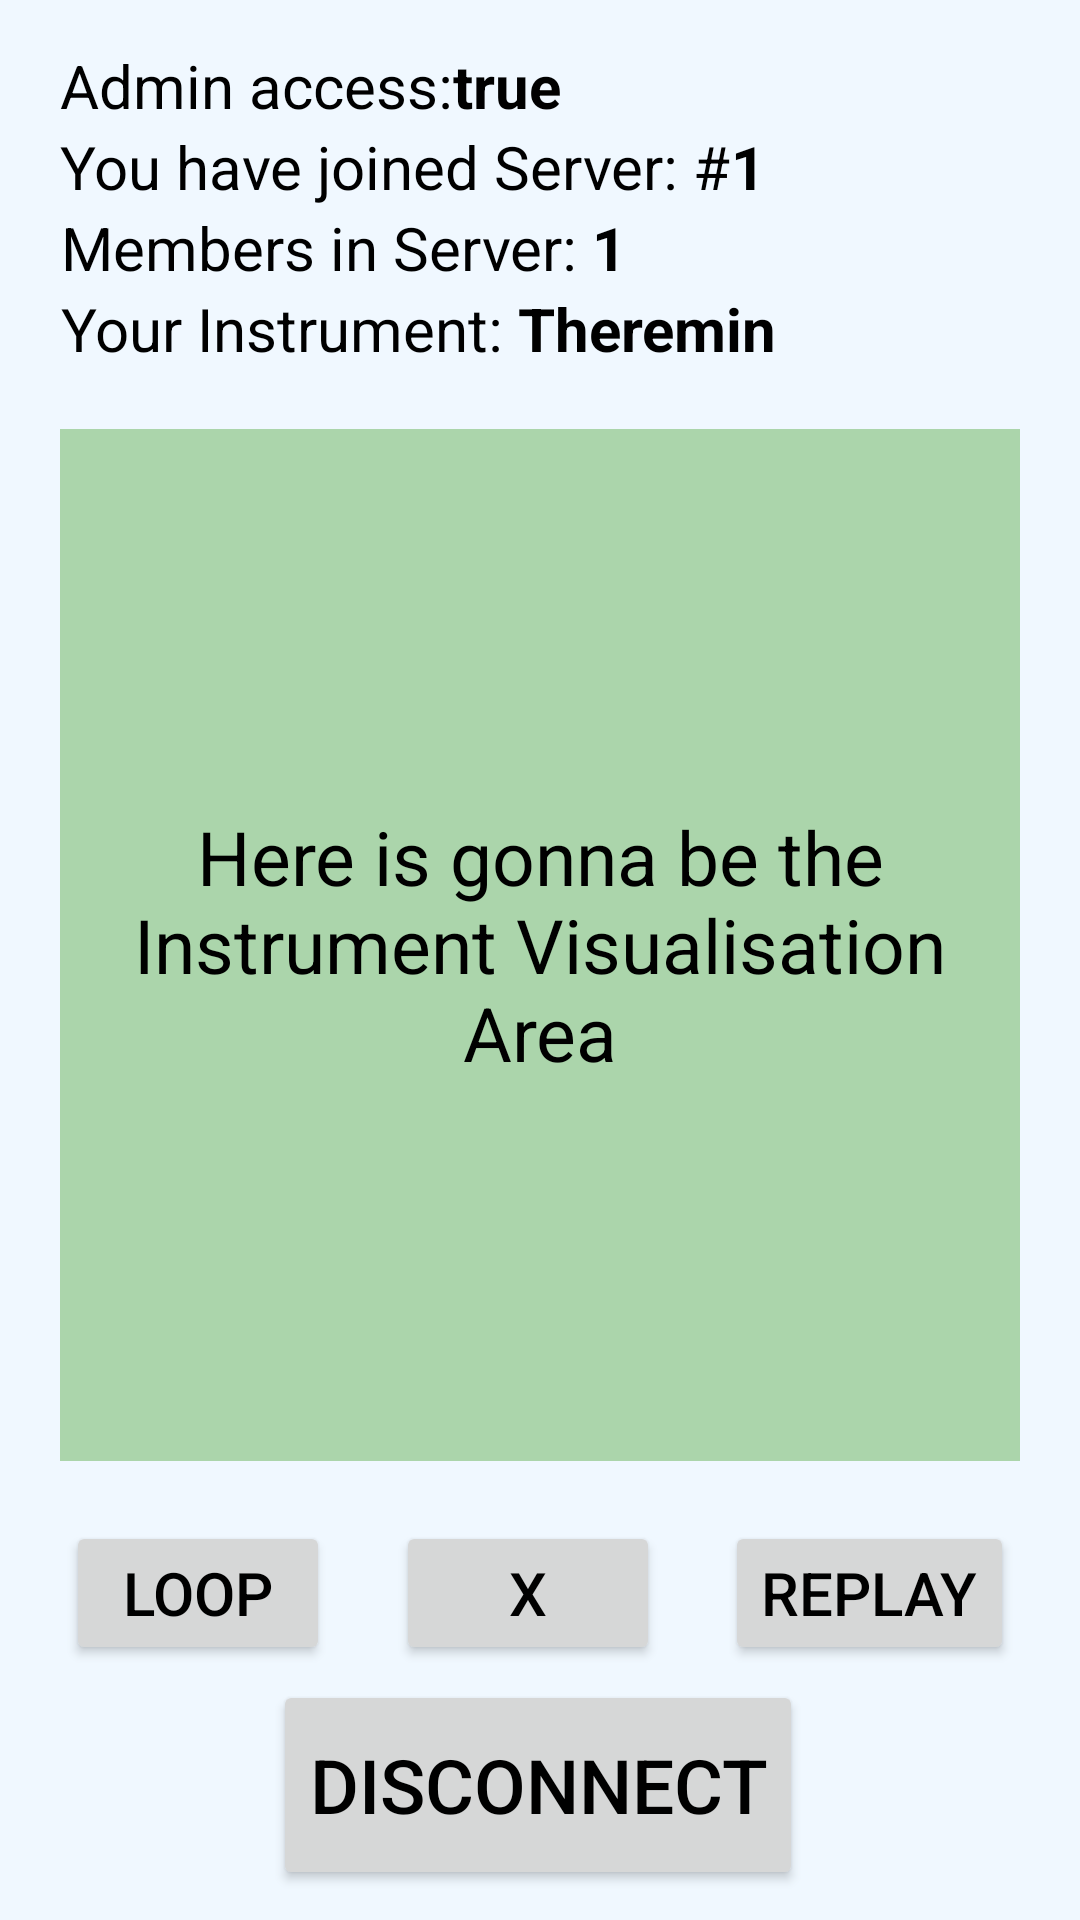

Layout XML and referenced resources for this Android screen:
<!-- AndroidManifest.xml: application theme Theme.MusicColab -->
<!-- res/layout/lobby.xml -->
<?xml version="1.0" encoding="utf-8"?>
<androidx.constraintlayout.widget.ConstraintLayout xmlns:android="http://schemas.android.com/apk/res/android"
    xmlns:app="http://schemas.android.com/apk/res-auto"
    xmlns:tools="http://schemas.android.com/tools"
    android:layout_width="match_parent"
    android:layout_height="match_parent"
    tools:context=".Lobby"
    android:background="@color/aliceblue">

    <TextView
        android:id="@+id/admin_msg"
        android:layout_width="wrap_content"
        android:layout_height="wrap_content"
        android:layout_marginTop="15dp"
        android:layout_marginStart="20dp"
        android:text="@string/admin_access"
        android:textAlignment="center"
        android:textSize="20sp"
        app:layout_constraintLeft_toLeftOf="parent"
        app:layout_constraintTop_toTopOf="parent" />

    <TextView
        android:id="@+id/admin_boolean"
        android:layout_width="wrap_content"
        android:layout_height="wrap_content"
        android:layout_marginTop="15dp"
        android:text="true"
        android:textSize="20sp"
        android:textStyle="bold"
        app:layout_constraintLeft_toRightOf="@id/admin_msg"
        app:layout_constraintTop_toTopOf="parent" />

    <TextView
        android:id="@+id/server_msg"
        android:layout_width="wrap_content"
        android:layout_height="wrap_content"
        android:layout_marginStart="20dp"
        android:text="@string/you_have_joined_server"
        android:textAlignment="center"
        android:textSize="20sp"
        app:layout_constraintLeft_toLeftOf="parent"
        app:layout_constraintTop_toBottomOf="@id/admin_msg" />

    <TextView
        android:id="@+id/server_number"
        android:layout_width="wrap_content"
        android:layout_height="wrap_content"
        android:text="1"
        android:textSize="20sp"
        android:textStyle="bold"
        app:layout_constraintLeft_toRightOf="@id/server_msg"
        app:layout_constraintTop_toBottomOf="@id/admin_boolean" />

    <TextView
        android:id="@+id/members_msg"
        android:layout_width="wrap_content"
        android:layout_height="wrap_content"
        android:layout_marginStart="20dp"
        android:text="Members in Server: "
        android:textAlignment="center"
        android:textSize="20sp"
        app:layout_constraintLeft_toLeftOf="parent"
        app:layout_constraintTop_toBottomOf="@id/server_msg" />

    <TextView
        android:id="@+id/members_number"
        android:layout_width="wrap_content"
        android:layout_height="wrap_content"
        android:text="1"
        android:textSize="20sp"
        android:textStyle="bold"
        app:layout_constraintLeft_toRightOf="@id/members_msg"
        app:layout_constraintTop_toBottomOf="@id/server_number" />

    <TextView
        android:id="@+id/instrument_msg"
        android:layout_width="wrap_content"
        android:layout_height="wrap_content"
        android:layout_marginStart="20dp"
        android:text="Your Instrument: "
        android:textAlignment="center"
        android:textSize="20sp"
        app:layout_constraintLeft_toLeftOf="parent"
        app:layout_constraintTop_toBottomOf="@id/members_msg" />

    <TextView
        android:id="@+id/instrument"
        android:layout_width="wrap_content"
        android:layout_height="wrap_content"
        android:text="Theremin"
        android:textSize="20sp"
        android:textStyle="bold"
        app:layout_constraintLeft_toRightOf="@id/instrument_msg"
        app:layout_constraintTop_toBottomOf="@id/members_number" />

    <FrameLayout
        android:layout_width="match_parent"
        android:layout_height="0dp"
        android:layout_margin="20dp"
        app:layout_constraintLeft_toLeftOf="parent"
        app:layout_constraintRight_toRightOf="parent"
        app:layout_constraintTop_toBottomOf="@+id/instrument"
        app:layout_constraintBottom_toTopOf="@id/loop"
        android:background="#ABD5AB"
        >

        <TextView
            android:layout_width="match_parent"
            android:layout_height="match_parent"
            android:text="Here is gonna be the Instrument Visualisation Area"
            android:textSize="25sp"
            android:gravity="center"
            />

    </FrameLayout>

    <Button
        android:id="@+id/loop"
        android:layout_width="wrap_content"
        android:layout_height="wrap_content"
        android:layout_marginBottom="5dp"
        android:text="@string/loop"
        android:textSize="20sp"
        app:layout_constraintLeft_toLeftOf="parent"
        app:layout_constraintRight_toLeftOf="@id/cancel_loop"
        app:layout_constraintBottom_toTopOf="@id/disconnect" />

    <Button
        android:id="@+id/cancel_loop"
        android:layout_width="wrap_content"
        android:layout_height="wrap_content"
        android:layout_marginBottom="5dp"
        android:text="X"
        android:textSize="20sp"
        app:layout_constraintLeft_toRightOf="@id/loop"
        app:layout_constraintRight_toLeftOf="@id/replay"
        app:layout_constraintBottom_toTopOf="@id/disconnect" />

    <Button
        android:id="@+id/replay"
        android:layout_width="wrap_content"
        android:layout_height="wrap_content"
        android:layout_marginBottom="5dp"
        android:text="Replay"
        android:textSize="20sp"
        app:layout_constraintLeft_toRightOf="@id/cancel_loop"
        app:layout_constraintRight_toRightOf="parent"
        app:layout_constraintBottom_toTopOf="@id/disconnect" />

    <Button
        android:id="@+id/disconnect"
        android:layout_width="wrap_content"
        android:layout_height="70dp"
        android:layout_marginBottom="10dp"
        android:text="@string/disconnect"
        android:textSize="25sp"
        app:layout_constraintHorizontal_bias="0.497"
        app:layout_constraintLeft_toLeftOf="parent"
        app:layout_constraintRight_toRightOf="parent"
        app:layout_constraintBottom_toBottomOf="parent" />


</androidx.constraintlayout.widget.ConstraintLayout>
<!-- resources referenced by this layout -->
<resources>
  <color name="aliceblue">#f0f8ff</color>
  <string name="admin_access">Admin access: </string>
  <string name="disconnect">Disconnect</string>
  <string name="loop">Loop</string>
  <string name="you_have_joined_server">You have joined Server: #</string>
  <style name="Theme.MusicColab" parent="Theme.AppCompat.Light.NoActionBar">
          
          
          <item name="colorPrimary">@color/purple_700</item>
          
          <item name="colorPrimaryVariant">@color/black</item>
          
          <item name="colorOnPrimary">@color/white</item>
          
          
          <item name="colorSecondary">@color/black</item>
          <item name="colorSecondaryVariant">@color/teal_200</item>
          <item name="colorOnSecondary">@color/black</item>
          
          <item name="android:statusBarColor" tools:targetApi="l">?attr/colorPrimaryVariant</item>
          <item name="android:colorBackground">@color/white</item>
          <item name="colorOnBackground">@color/black</item>
          <item name="android:textColor">@color/black</item>
          
          <item name="windowNoTitle">true</item>
      </style>
  <color name="purple_700">#FF3700B3</color>
  <color name="black">#FF000000</color>
  <color name="white">#FFFFFFFF</color>
  <color name="teal_200">#FF03DAC5</color>
</resources>
